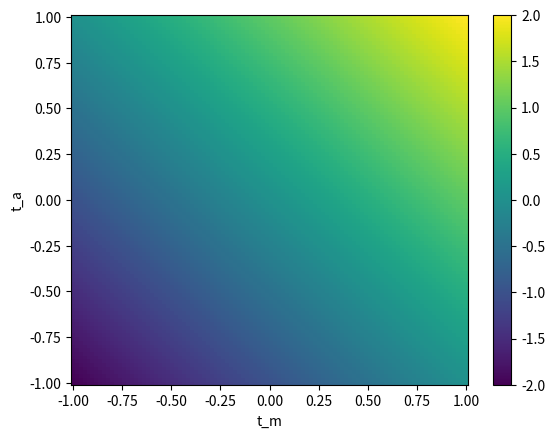

The script that saved this image:
import argparse

import numpy as np
import matplotlib.pyplot as plt


def ARGS():
    parser = argparse.ArgumentParser()

    parser.add_argument('--resolution', default=100, type=int)

    return parser.parse_args()


def main(args):
    q_fw = 1.0
    q_bw = 1.0
    Tm, Ta = np.meshgrid(np.linspace(-1.0, 1.0, args.resolution), np.linspace(-1.0,1.0, args.resolution)) 

    fw_cond = np.sign(q_fw*Tm + Ta) == np.sign(Tm)
    bw_cond = np.sign(Tm + q_bw*Ta) == np.sign(Ta)

    Tb = Tm + Ta
    Tb *= 0
    Tb[bw_cond] = (1 - q_bw) * Ta[bw_cond]
    Tb[fw_cond] = (1 - q_fw) * Tm[fw_cond]

    plt.pcolor(Tm, Ta, -Tb + Ta + Tm)
    plt.colorbar()
    plt.xlabel('t_m')
    plt.ylabel('t_a')
    plt.show()

if __name__=='__main__':
    main(ARGS())
